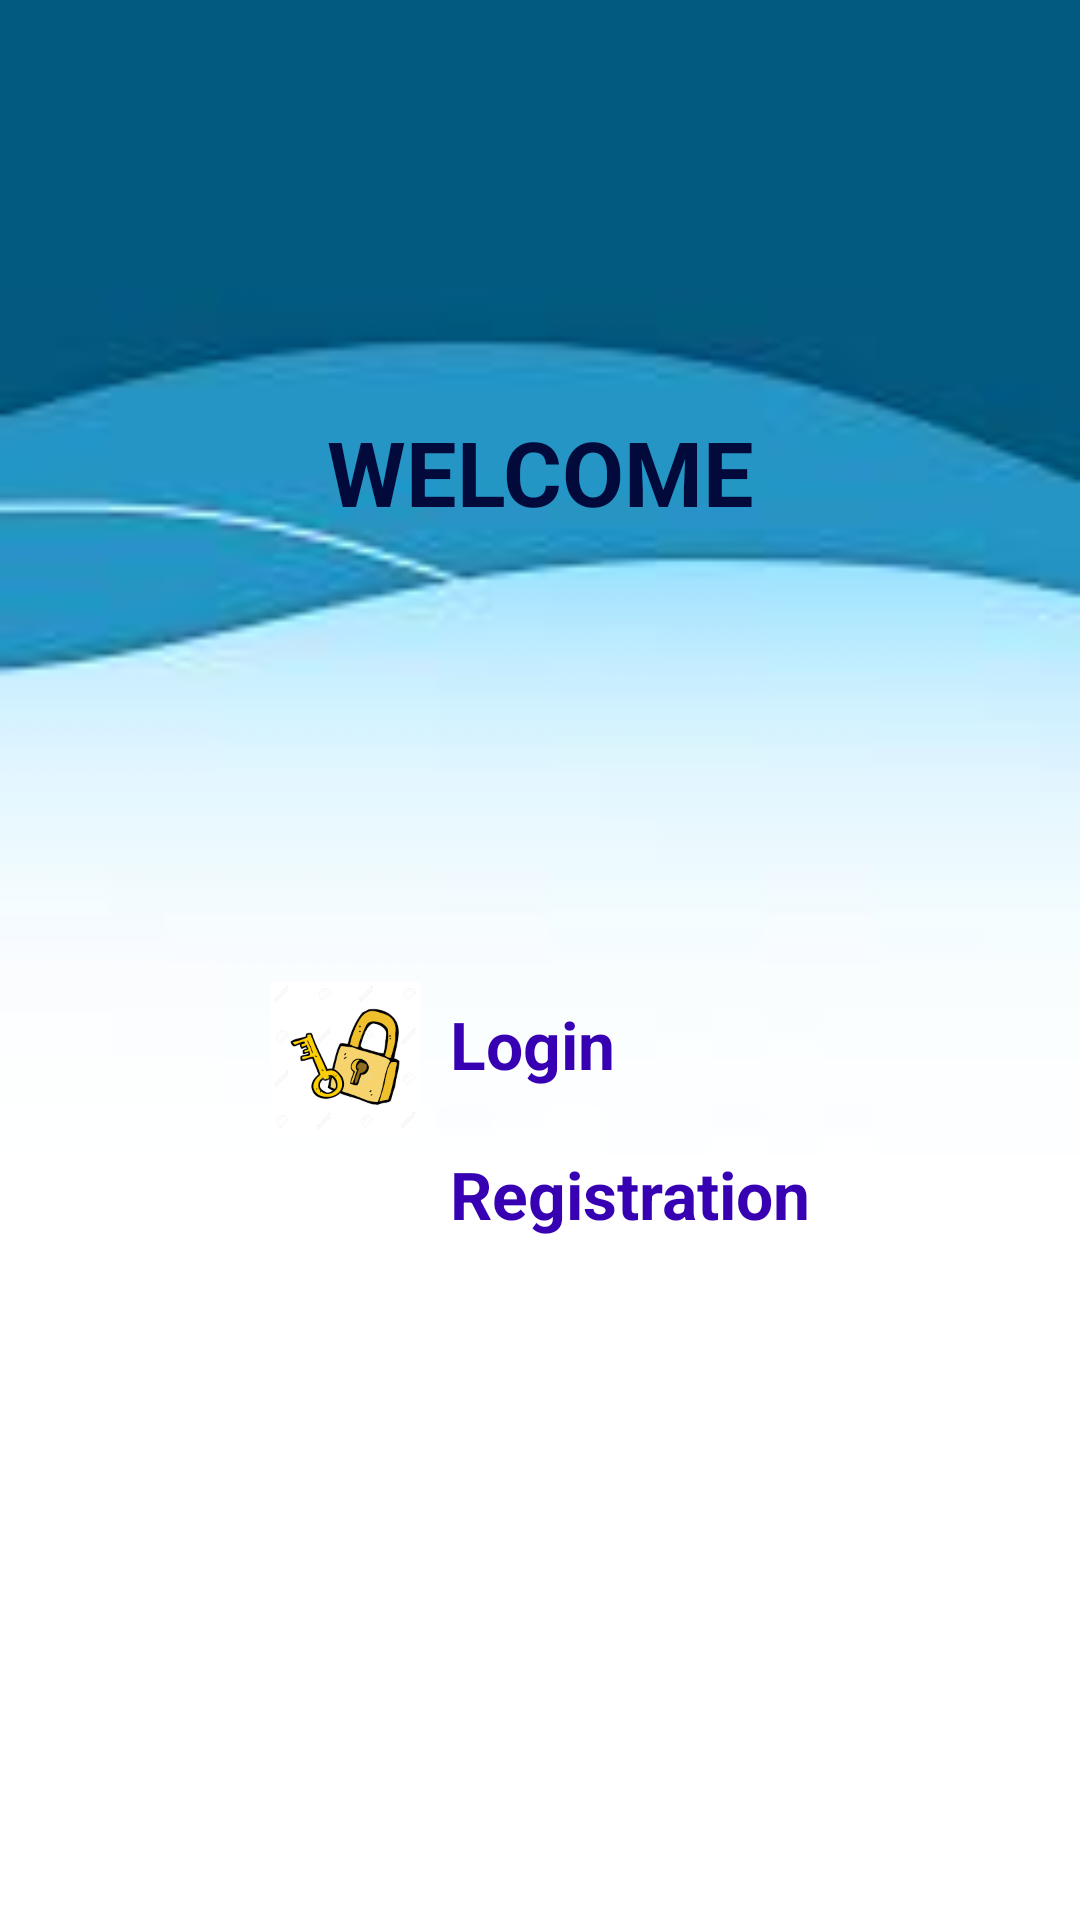

Here is an Android app screen rendered from its layout file. Give the layout XML and the strings, colors and styles it references.
<!-- AndroidManifest.xml: application theme Theme.SIHProject -->
<!-- res/layout/activity_main.xml -->
<?xml version="1.0" encoding="utf-8"?>
<androidx.constraintlayout.widget.ConstraintLayout xmlns:android="http://schemas.android.com/apk/res/android"
    xmlns:app="http://schemas.android.com/apk/res-auto"
    xmlns:tools="http://schemas.android.com/tools"
    android:layout_width="match_parent"
    android:layout_height="match_parent"
    android:background="@drawable/welcome_2"
    tools:context=".MainActivity">

    <ScrollView
        android:layout_width="match_parent"
        android:layout_height="match_parent">

    <LinearLayout
        android:layout_width="match_parent"
        android:layout_height="match_parent"
        android:orientation="vertical">

    <TextView
        android:id="@+id/welcome_text"
        android:layout_width="match_parent"
        android:layout_height="wrap_content"
        android:layout_marginTop="137dp"
        android:text="WELCOME"
        android:textColor="#010A3A"
        android:textSize="30sp"
        android:textStyle="bold"
        android:textAlignment="center"/>
    <LinearLayout
        android:orientation="vertical"
        android:id="@+id/linearlayout"
        android:layout_width="wrap_content"
        android:layout_height="wrap_content"
        android:layout_marginTop="150dp"
        android:layout_gravity="center">
        <LinearLayout
            android:onClick="Login"
            android:layout_width="wrap_content"
            android:layout_height="wrap_content"
            android:orientation="horizontal">
            <ImageView
                android:layout_width="50dp"
                android:layout_height="50dp"
                android:src="@drawable/login"/>
            <TextView
                android:id="@+id/welcome_login"
                android:layout_width="wrap_content"
                android:layout_height="wrap_content"
                android:text="Login"
                android:textSize="22dp"
                android:layout_marginTop="6dp"
                android:layout_marginLeft="10dp"
                android:textColor="@color/purple_700"
                android:textStyle="bold"/>
        </LinearLayout>


        <LinearLayout
            android:onClick="Registration"
            android:layout_width="wrap_content"
            android:layout_height="wrap_content"
            android:orientation="horizontal">
            <ImageView
                android:layout_width="50dp"
                android:layout_height="50dp"
                android:src="@drawable/reg"/>
            <TextView
                android:id="@+id/welcome_registration"
                android:layout_width="wrap_content"
                android:layout_height="wrap_content"
                android:text="Registration"
                android:textSize="22dp"
                android:layout_marginTop="6dp"
                android:layout_marginLeft="10dp"
                android:textColor="@color/purple_700"
                android:textStyle="bold"/>
        </LinearLayout>
    </LinearLayout>
    </LinearLayout>
    </ScrollView>

</androidx.constraintlayout.widget.ConstraintLayout>
<!-- resources referenced by this layout -->
<resources>
  <!-- drawable login: png bitmap (drawable, 9094 bytes) -->
  <!-- drawable welcome_2: jpg bitmap (drawable, 1846 bytes) -->
  <style name="Theme.SIHProject" parent="Theme.MaterialComponents.DayNight.NoActionBar">
          
          <item name="colorPrimary">@color/purple_500</item>
          <item name="colorPrimaryVariant">@color/purple_700</item>
          <item name="colorOnPrimary">@color/white</item>
          
          <item name="colorSecondary">@color/teal_200</item>
          <item name="colorSecondaryVariant">@color/teal_700</item>
          <item name="colorOnSecondary">@color/black</item>
          
          <item name="android:statusBarColor">?attr/colorPrimaryVariant</item>
          
      </style>
  <!-- not gathered from this repository: default colours our renderer supplied (Android Studio template values) -->
  <color name="purple_500">#FF6200EE</color>
  <color name="purple_700">#FF3700B3</color>
  <color name="teal_200">#FF03DAC5</color>
  <color name="teal_700">#FF018786</color>
  <color name="black">#FF000000</color>
  <color name="white">#FFFFFFFF</color>
</resources>
